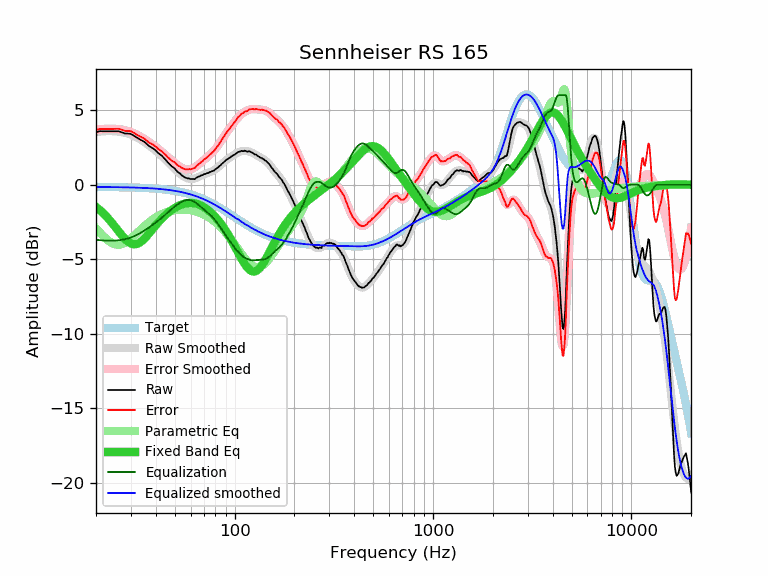

The file beside this chart, header and first rows:
frequency, raw, error, smoothed, error_smoothed, equalization, parametric_eq, equalized_raw, equalized_smoothed, target
20, 3.52, 3.68, 3.54, 3.69, -3.69, -1.49, -0.17, -0.15, -0.15
21, 3.59, 3.75, 3.57, 3.72, -3.72, -1.72, -0.13, -0.15, -0.15
22, 3.58, 3.74, 3.59, 3.74, -3.74, -1.97, -0.16, -0.16, -0.16
23, 3.58, 3.74, 3.60, 3.75, -3.75, -2.25, -0.17, -0.16, -0.16
24, 3.58, 3.74, 3.59, 3.75, -3.75, -2.54, -0.17, -0.16, -0.16
25, 3.58, 3.75, 3.58, 3.75, -3.75, -2.83, -0.16, -0.16, -0.16
26, 3.58, 3.75, 3.56, 3.73, -3.73, -3.12, -0.14, -0.17, -0.17
27, 3.51, 3.68, 3.53, 3.70, -3.70, -3.39, -0.18, -0.17, -0.17
28, 3.43, 3.61, 3.48, 3.65, -3.65, -3.63, -0.22, -0.17, -0.17
29, 3.43, 3.61, 3.42, 3.60, -3.60, -3.82, -0.17, -0.18, -0.18
30, 3.40, 3.59, 3.35, 3.54, -3.54, -3.94, -0.13, -0.18, -0.18
31, 3.29, 3.48, 3.27, 3.46, -3.46, -3.99, -0.17, -0.19, -0.19
32, 3.17, 3.37, 3.18, 3.38, -3.38, -3.98, -0.20, -0.20, -0.20
33, 3.06, 3.27, 3.08, 3.28, -3.28, -3.91, -0.22, -0.20, -0.20
34, 2.97, 3.18, 2.98, 3.18, -3.18, -3.79, -0.21, -0.21, -0.21
35, 2.88, 3.10, 2.86, 3.08, -3.08, -3.63, -0.20, -0.22, -0.22
36, 2.73, 2.96, 2.75, 2.97, -2.97, -3.46, -0.24, -0.22, -0.22
37, 2.59, 2.83, 2.63, 2.87, -2.87, -3.27, -0.27, -0.23, -0.23
38, 2.50, 2.75, 2.52, 2.76, -2.76, -3.08, -0.25, -0.24, -0.24
39, 2.41, 2.67, 2.40, 2.65, -2.65, -2.90, -0.24, -0.25, -0.25
40, 2.29, 2.56, 2.28, 2.54, -2.54, -2.72, -0.25, -0.26, -0.26
41, 2.14, 2.42, 2.16, 2.43, -2.43, -2.56, -0.29, -0.27, -0.27
42, 2.03, 2.32, 2.03, 2.32, -2.32, -2.40, -0.29, -0.29, -0.29
43, 1.93, 2.23, 1.91, 2.21, -2.21, -2.26, -0.27, -0.30, -0.30
44, 1.79, 2.11, 1.78, 2.09, -2.09, -2.13, -0.30, -0.31, -0.31
45, 1.65, 1.98, 1.65, 1.98, -1.98, -2.01, -0.33, -0.33, -0.33
46, 1.50, 1.85, 1.52, 1.87, -1.87, -1.90, -0.36, -0.34, -0.34
47, 1.38, 1.74, 1.40, 1.76, -1.76, -1.80, -0.37, -0.36, -0.36
48, 1.25, 1.63, 1.27, 1.65, -1.65, -1.71, -0.40, -0.38, -0.38
49, 1.16, 1.56, 1.15, 1.55, -1.55, -1.62, -0.38, -0.39, -0.39
50, 1.07, 1.49, 1.04, 1.45, -1.45, -1.55, -0.38, -0.41, -0.41
51, 0.92, 1.36, 0.93, 1.36, -1.36, -1.49, -0.44, -0.43, -0.43
52, 0.81, 1.27, 0.83, 1.28, -1.28, -1.43, -0.47, -0.45, -0.45
53, 0.75, 1.23, 0.73, 1.21, -1.21, -1.38, -0.46, -0.48, -0.48
54, 0.63, 1.13, 0.65, 1.15, -1.15, -1.33, -0.51, -0.50, -0.50
55, 0.57, 1.10, 0.58, 1.10, -1.10, -1.30, -0.52, -0.52, -0.52
56, 0.49, 1.04, 0.51, 1.06, -1.06, -1.27, -0.56, -0.55, -0.55
57, 0.45, 1.03, 0.46, 1.03, -1.03, -1.25, -0.58, -0.57, -0.57
58, 0.42, 1.02, 0.42, 1.02, -1.02, -1.23, -0.60, -0.60, -0.60
59, 0.42, 1.05, 0.40, 1.02, -1.02, -1.22, -0.60, -0.62, -0.62
60, 0.37, 1.03, 0.39, 1.04, -1.04, -1.22, -0.66, -0.65, -0.65
61, 0.38, 1.07, 0.39, 1.07, -1.07, -1.22, -0.68, -0.68, -0.68
62, 0.38, 1.10, 0.40, 1.11, -1.11, -1.23, -0.73, -0.71, -0.71
63, 0.37, 1.12, 0.42, 1.17, -1.17, -1.25, -0.79, -0.74, -0.74
64, 0.46, 1.24, 0.46, 1.23, -1.23, -1.27, -0.76, -0.77, -0.77
65, 0.51, 1.32, 0.49, 1.30, -1.30, -1.30, -0.78, -0.81, -0.81
66, 0.55, 1.39, 0.53, 1.37, -1.37, -1.33, -0.82, -0.84, -0.84
67, 0.57, 1.45, 0.58, 1.45, -1.45, -1.36, -0.87, -0.87, -0.87
68, 0.64, 1.55, 0.62, 1.52, -1.52, -1.41, -0.88, -0.91, -0.91
69, 0.64, 1.59, 0.66, 1.60, -1.60, -1.45, -0.95, -0.94, -0.94
70, 0.71, 1.69, 0.69, 1.67, -1.67, -1.50, -0.95, -0.98, -0.98
71, 0.71, 1.73, 0.72, 1.74, -1.74, -1.56, -1.02, -1.01, -1.01
72, 0.75, 1.81, 0.75, 1.80, -1.80, -1.61, -1.05, -1.05, -1.05
73, 0.77, 1.86, 0.78, 1.87, -1.87, -1.67, -1.10, -1.09, -1.09
74, 0.80, 1.93, 0.81, 1.94, -1.94, -1.74, -1.13, -1.13, -1.13
75, 0.85, 2.02, 0.84, 2.01, -2.01, -1.80, -1.15, -1.17, -1.17
76, 0.87, 2.08, 0.87, 2.08, -2.08, -1.87, -1.20, -1.21, -1.21
77, 0.90, 2.15, 0.91, 2.15, -2.15, -1.94, -1.25, -1.25, -1.25
78, 0.93, 2.22, 0.95, 2.23, -2.23, -2.02, -1.30, -1.29, -1.29
79, 0.96, 2.29, 0.99, 2.31, -2.31, -2.09, -1.35, -1.33, -1.33
... 553 more rows
